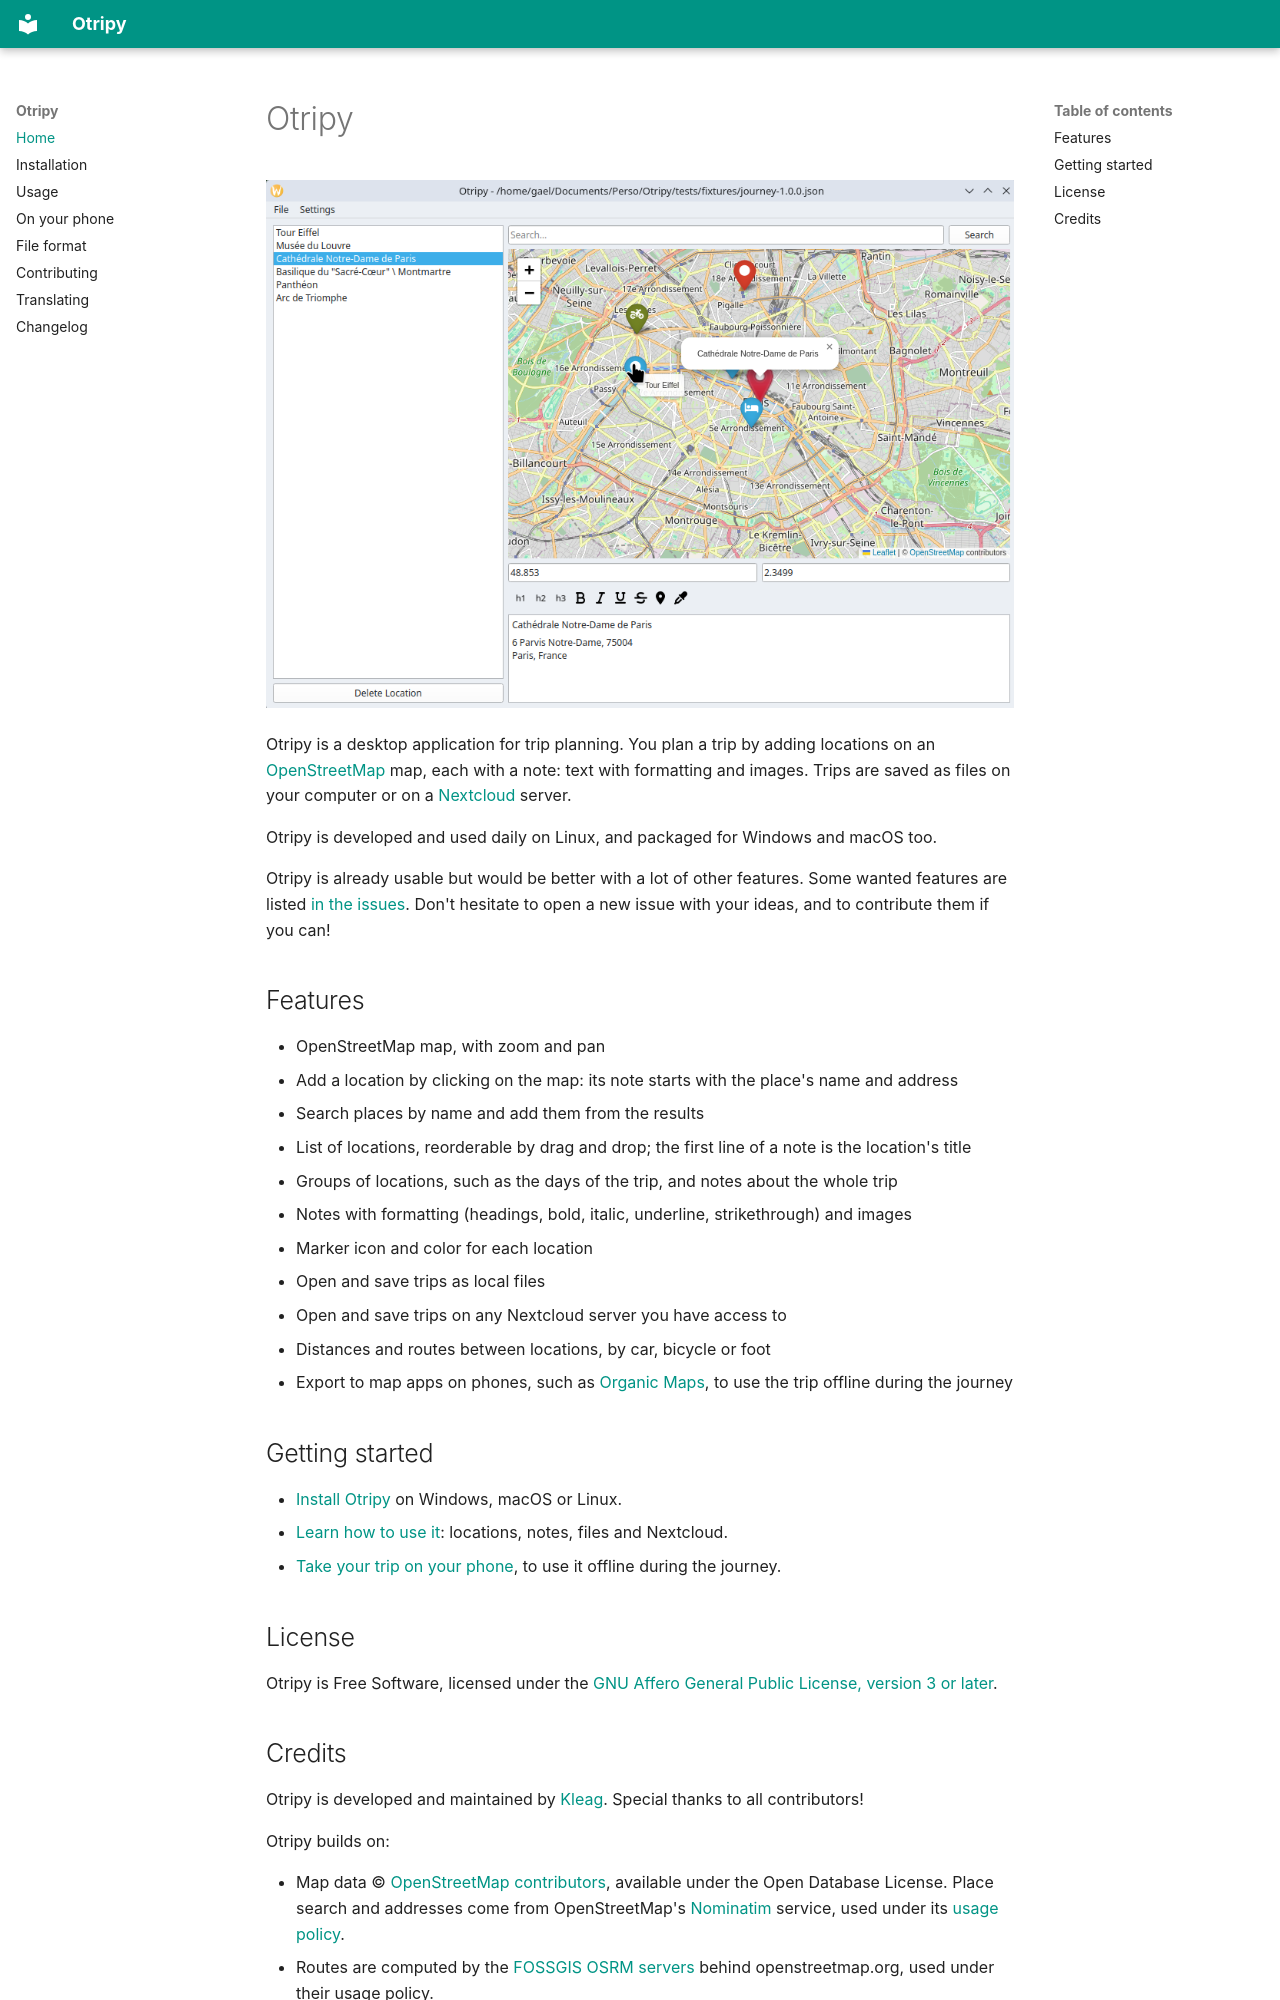

repository: kleag/otripy · page: index.html · generator: mkdocs

# Otripy

![Otripy](assets/screenshot.png)

Otripy is a desktop application for trip planning. You plan a trip by adding locations on an [OpenStreetMap](https://www.openstreetmap.org) map, each with a note: text with formatting and images. Trips are saved as files on your computer or on a [Nextcloud](https://nextcloud.com) server.

Otripy is developed and used daily on Linux, and packaged for Windows and macOS too.

Otripy is already usable but would be better with a lot of other features. Some wanted features are listed [in the issues](https://github.com/kleag/otripy/issues). Don't hesitate to open a new issue with your ideas, and to contribute them if you can!

## Features

* OpenStreetMap map, with zoom and pan
* Add a location by clicking on the map: its note starts with the place's name and address
* Search places by name and add them from the results
* List of locations, reorderable by drag and drop; the first line of a note is the location's title
* Groups of locations, such as the days of the trip, and notes about the whole trip
* Notes with formatting (headings, bold, italic, underline, strikethrough) and images
* Marker icon and color for each location
* Open and save trips as local files
* Open and save trips on any Nextcloud server you have access to
* Distances and routes between locations, by car, bicycle or foot
* Export to map apps on phones, such as [Organic Maps](https://organicmaps.app), to use the trip offline during the journey


## Getting started

* [Install Otripy](installation.md) on Windows, macOS or Linux.
* [Learn how to use it](usage.md): locations, notes, files and Nextcloud.
* [Take your trip on your phone](phone.md), to use it offline during the journey.

## License

Otripy is Free Software, licensed under the [GNU Affero General Public License, version 3 or later](https://github.com/kleag/otripy/blob/main/AGPL.md).
